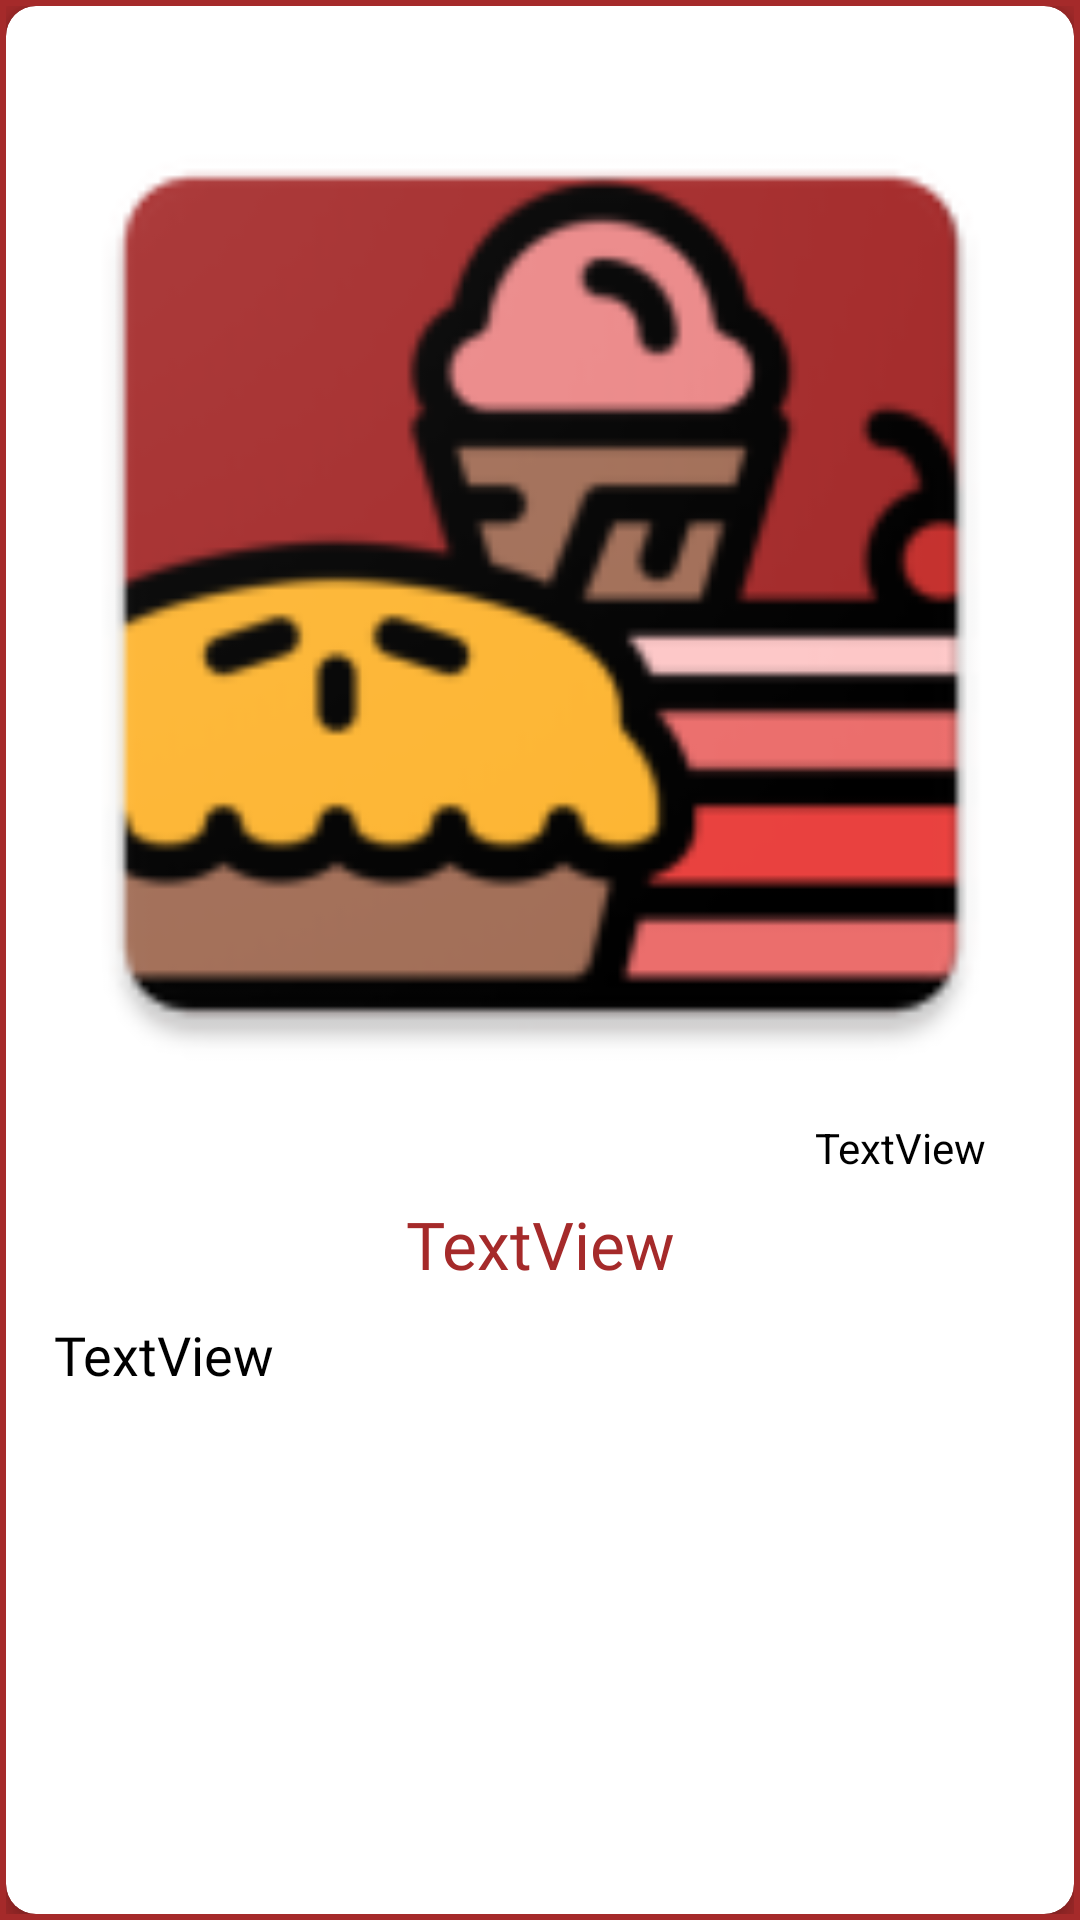

Write the Android layout XML for this screen, with the resource values it uses.
<!-- AndroidManifest.xml: application theme AppTheme -->
<!-- res/layout/anuncios_item.xml -->
<?xml version="1.0" encoding="utf-8"?>
<FrameLayout xmlns:android="http://schemas.android.com/apk/res/android"
        xmlns:app="http://schemas.android.com/apk/res-auto"
        xmlns:tools="http://schemas.android.com/tools"
        android:layout_width="match_parent"
        android:layout_height="wrap_content"
        android:background="@color/brown"
        android:padding="2dp">


        <androidx.cardview.widget.CardView
            android:layout_width="match_parent"
            android:layout_height="match_parent"
            app:cardCornerRadius="10dp"
            app:cardElevation="5dp"
            app:contentPadding="16dp">



        <androidx.constraintlayout.widget.ConstraintLayout

            android:layout_width="match_parent"
            android:layout_height="wrap_content">

            <TextView
                android:id="@+id/Titulo_TV"
                android:layout_width="0dp"
                android:layout_height="wrap_content"
                android:layout_marginTop="27dp"
                android:fontFamily="@font/architects_daughter"
                android:text="TextView"
                android:textAlignment="center"
                android:textColor="@color/brown"
                android:textSize="22sp"
                app:layout_constraintEnd_toEndOf="parent"
                app:layout_constraintStart_toStartOf="parent"
                app:layout_constraintTop_toBottomOf="@+id/Foto_IV" />

            <TextView
                android:id="@+id/Mensaje_TV"
                android:layout_width="0dp"
                android:layout_height="wrap_content"
                android:layout_marginTop="10dp"
                android:fontFamily="@font/architects_daughter"
                android:text="TextView"
                android:textColor="@color/black"
                android:textSize="18sp"
                app:layout_constraintEnd_toEndOf="parent"
                app:layout_constraintStart_toStartOf="parent"
                app:layout_constraintTop_toBottomOf="@+id/Titulo_TV" />

            <ImageView
                android:id="@+id/Foto_IV"
                android:layout_width="350dp"
                android:layout_height="350dp"
                android:layout_marginTop="5dp"
                app:layout_constraintEnd_toEndOf="parent"
                app:layout_constraintStart_toStartOf="parent"
                app:layout_constraintTop_toTopOf="parent"
                android:scaleType="centerCrop"
                app:srcCompat="@mipmap/ic_launcher" />

            <TextView
                android:id="@+id/FechaAnuncios_TV"
                android:layout_width="wrap_content"
                android:layout_height="wrap_content"
                android:layout_marginStart="250dp"
                android:layout_marginEnd="10dp"
                android:layout_marginBottom="8dp"
                android:text="TextView"
                android:textColor="@color/black"
                app:layout_constraintBottom_toTopOf="@+id/Titulo_TV"
                app:layout_constraintEnd_toEndOf="parent"
                app:layout_constraintStart_toStartOf="parent"
                app:layout_constraintTop_toBottomOf="@+id/Foto_IV" />
        </androidx.constraintlayout.widget.ConstraintLayout>
    </androidx.cardview.widget.CardView>
</FrameLayout>
<!-- resources referenced by this layout -->
<resources>
  <item name="black" type="color">#000000</item>
  <item name="brown" type="color">#a52a2a</item>
  <!-- mipmap ic_launcher: png bitmap (drawable-hdpi, 3058 bytes) -->
  <style name="AppTheme" parent="Theme.AppCompat.Light.DarkActionBar">
          
          <item name="colorPrimary">@color/brown</item>
          <item name="colorPrimaryDark">@color/darkred</item>
          <item name="colorAccent">@color/brown</item>
      </style>
  <item name="darkred" type="color">#8b0000</item>
</resources>
